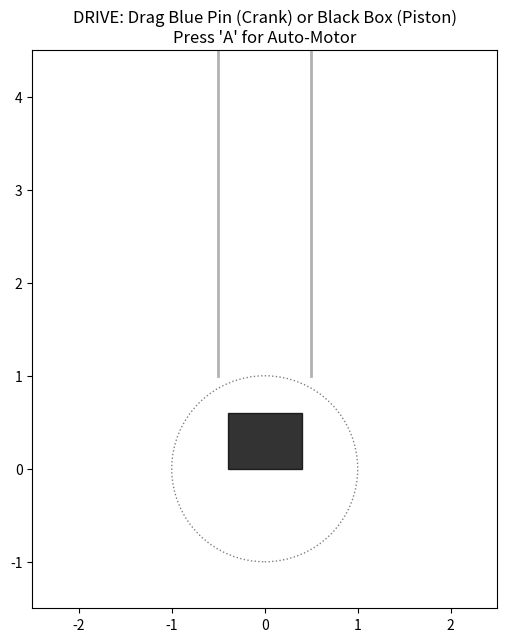

This chart was generated by the following Python code:
import numpy as np
import matplotlib.pyplot as plt
from matplotlib.patches import Rectangle, Circle
from matplotlib.animation import FuncAnimation

# --- Configuration ---
r, L = 1.0, 2.5
# State tracks which part is being dragged
state = {'theta': 0.0, 'drag_mode': None, 'animating': False}

# --- Setup Plot ---
fig, ax = plt.subplots(figsize=(6, 8))
ax.set_xlim(-2.5, 2.5)
ax.set_ylim(-1.5, 4.5)
ax.set_aspect('equal')
ax.set_title("DRIVE: Drag Blue Pin (Crank) or Black Box (Piston)\nPress 'A' for Auto-Motor")

# --- Visual Supports ---
# Cylinder Walls
ax.plot([-0.5, -0.5], [1.0, 4.5], color='black', lw=2, alpha=0.3)
ax.plot([0.5, 0.5], [1.0, 4.5], color='black', lw=2, alpha=0.3)
# Crank Path
ax.add_artist(Circle((0, 0), r, color='gray', fill=False, linestyle=':'))

# --- Mechanism Elements ---
crank_line, = ax.plot([], [], 'o-', lw=8, color='dodgerblue', markersize=12, zorder=3)
rod_line, = ax.plot([], [], 'o-', lw=5, color='crimson', zorder=2)
piston_patch = Rectangle((-0.4, 0), 0.8, 0.6, color='black', alpha=0.8, zorder=4)
ax.add_patch(piston_patch)

def update_mechanism(angle):
    cx, cy = r * np.cos(angle), r * np.sin(angle)
    # Solve for piston height py: L^2 = cx^2 + (py - cy)^2
    py = cy + np.sqrt(L**2 - cx**2)
    
    crank_line.set_data([0, cx], [0, cy])
    rod_line.set_data([cx, 0], [cy, py])
    piston_patch.set_xy((-0.4, py))
    return crank_line, rod_line, piston_patch

# --- Interaction Logic ---
def on_click(event):
    if event.inaxes != ax: return
    
    # Calculate current positions
    cx, cy = r * np.cos(state['theta']), r * np.sin(state['theta'])
    py = cy + np.sqrt(L**2 - cx**2)
    
    # 1. Check if clicking Crank Pin
    if np.hypot(event.xdata - cx, event.ydata - cy) < 0.3:
        state['drag_mode'] = 'CRANK'
        state['animating'] = False
    
    # 2. Check if clicking Piston (the black rectangle)
    elif -0.4 <= event.xdata <= 0.4 and py <= event.ydata <= py + 0.6:
        state['drag_mode'] = 'PISTON'
        state['animating'] = False

def on_motion(event):
    if event.inaxes != ax or not state['drag_mode']: return
    
    if state['drag_mode'] == 'CRANK':
        # Driving by rotation
        state['theta'] = np.arctan2(event.ydata, event.xdata)
        
    elif state['drag_mode'] == 'PISTON':
        # Driving by vertical displacement
        # We constrain py to stay within physical limits [L-r, L+r]
        target_py = np.clip(event.ydata, L - r + 0.01, L + r - 0.01)
        
        # Solving for theta: target_py = r*sin(th) + sqrt(L^2 - r^2*cos^2(th))
        # This is non-trivial to invert perfectly, so we use the geometric angle
        # between the rod and the vertical to find the equivalent theta
        cos_beta = (target_py**2 + r**2 - L**2) / (2 * target_py * r)
        cos_beta = np.clip(cos_beta, -1, 1)
        
        # Maintain the 'side' of the crank to prevent jumping
        current_side = np.sign(np.cos(state['theta']))
        state['theta'] = current_side * np.arccos(cos_beta) + np.pi/2

    update_mechanism(state['theta'])
    fig.canvas.draw_idle()

def on_release(event):
    state['drag_mode'] = None

def on_key(event):
    if event.key.lower() == 'a':
        state['animating'] = not state['animating']

def animate(i):
    if state['animating'] and not state['drag_mode']:
        state['theta'] += 0.08
        return update_mechanism(state['theta'])
    return crank_line, rod_line, piston_patch

# Register Callbacks
fig.canvas.mpl_connect('button_press_event', on_click)
fig.canvas.mpl_connect('button_release_event', on_release)
fig.canvas.mpl_connect('motion_notify_event', on_motion)
fig.canvas.mpl_connect('key_press_event', on_key)

ani = FuncAnimation(fig, animate, interval=20, blit=True)
plt.show()
